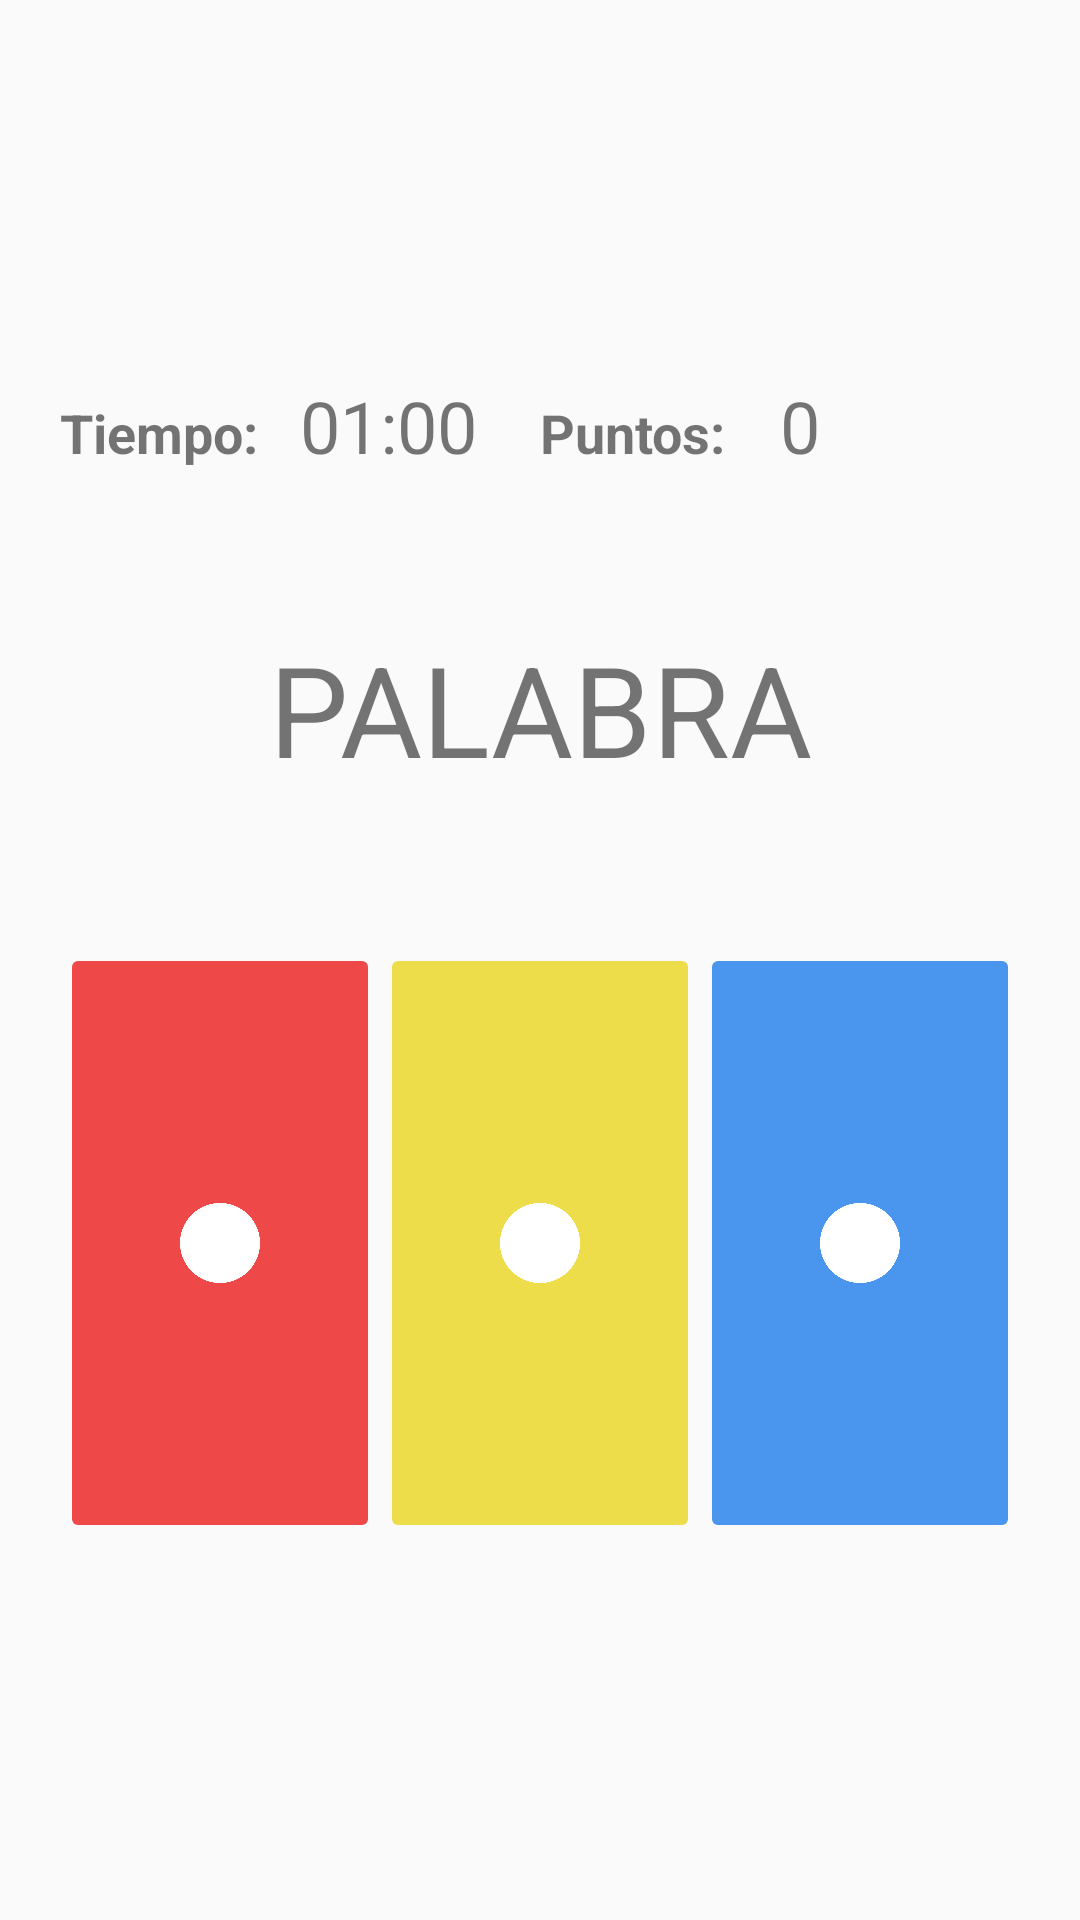

Produce the Android XML layout that renders to this screen, including the resource entries it uses.
<!-- AndroidManifest.xml: application theme AppTheme -->
<!-- res/layout/activity_hard_mode.xml -->
<?xml version="1.0" encoding="utf-8"?>
<androidx.core.widget.NestedScrollView xmlns:android="http://schemas.android.com/apk/res/android"
    xmlns:app="http://schemas.android.com/apk/res-auto"
    xmlns:tools="http://schemas.android.com/tools"
    android:layout_width="match_parent"
    android:layout_height="match_parent"
    tools:context=".HardMode">

    <LinearLayout
        android:layout_width="match_parent"
        android:layout_height="match_parent"
        android:layout_gravity="center"
        android:gravity="center"
        android:orientation="vertical"
        android:layout_margin="20dp" >

        <LinearLayout
            android:layout_width="match_parent"
            android:layout_height="wrap_content"
            android:weightSum="12"
            android:orientation="horizontal">

            <TextView
                android:layout_width="1dp"
                android:layout_height="wrap_content"
                android:layout_weight="3"
                android:text="Tiempo: "
                android:textStyle="bold"
                android:textSize="18sp"/>

            <TextView
                android:id="@+id/tv_time_h"
                android:layout_width="1dp"
                android:layout_height="wrap_content"
                android:layout_weight="3"
                android:text="01:00"
                android:textSize="24sp"/>

            <TextView
                android:layout_width="1dp"
                android:layout_height="wrap_content"
                android:layout_weight="3"
                android:text="Puntos: "
                android:textStyle="bold"
                android:textSize="18sp"/>

            <TextView
                android:id="@+id/tv_points_h"
                android:layout_width="1dp"
                android:layout_height="wrap_content"
                android:layout_weight="3"
                android:text="0"
                android:textSize="24sp"/>

        </LinearLayout>

        <LinearLayout
            android:layout_width="match_parent"
            android:layout_height="wrap_content"
            android:orientation="vertical"
            android:layout_marginVertical="50dp">

            <TextView
                android:id="@+id/tv_word_h"
                android:layout_width="match_parent"
                android:layout_height="wrap_content"
                android:text="PALABRA"
                android:textSize="42sp"
                android:textAlignment="center" />

        </LinearLayout>

        

        <LinearLayout
            android:layout_width="match_parent"
            android:layout_height="match_parent"
            android:layout_gravity="bottom|center"
            android:orientation="horizontal"
            android:weightSum="12" >

            <ImageButton
                android:id="@+id/btn_red_h"
                android:layout_width="1dp"
                android:layout_height="200dp"
                android:layout_weight="4"
                android:src="@drawable/white_circle"
                android:scaleType="fitCenter"
                android:backgroundTint="#EF4848"
                android:padding="40dp"
                android:onClick="clickColorHard"/>

            <ImageButton
                android:id="@+id/btn_yellow_h"
                android:layout_width="1dp"
                android:layout_height="200dp"
                android:layout_weight="4"
                android:src="@drawable/white_circle"
                android:scaleType="fitCenter"
                android:backgroundTint="#EDDD4A"
                android:padding="40dp"
                android:onClick="clickColorHard"/>

            <ImageButton
                android:id="@+id/btn_blue_h"
                android:layout_width="1dp"
                android:layout_height="200dp"
                android:layout_weight="4"
                android:src="@drawable/white_circle"
                android:scaleType="fitCenter"
                android:backgroundTint="#4A95ED"
                android:padding="40dp"
                android:onClick="clickColorHard"/>

        </LinearLayout>

    </LinearLayout>

</androidx.core.widget.NestedScrollView>
<!-- resources referenced by this layout -->
<resources>
  <!-- drawable white_circle: png bitmap (drawable, 11245 bytes) -->
  <style name="AppTheme" parent="Theme.AppCompat.Light.NoActionBar">
          
          <item name="colorPrimary">#4CAF50</item>
          <item name="colorPrimaryDark">#8BC34A</item>
          <item name="colorAccent">#81C784</item>
      </style>
</resources>
